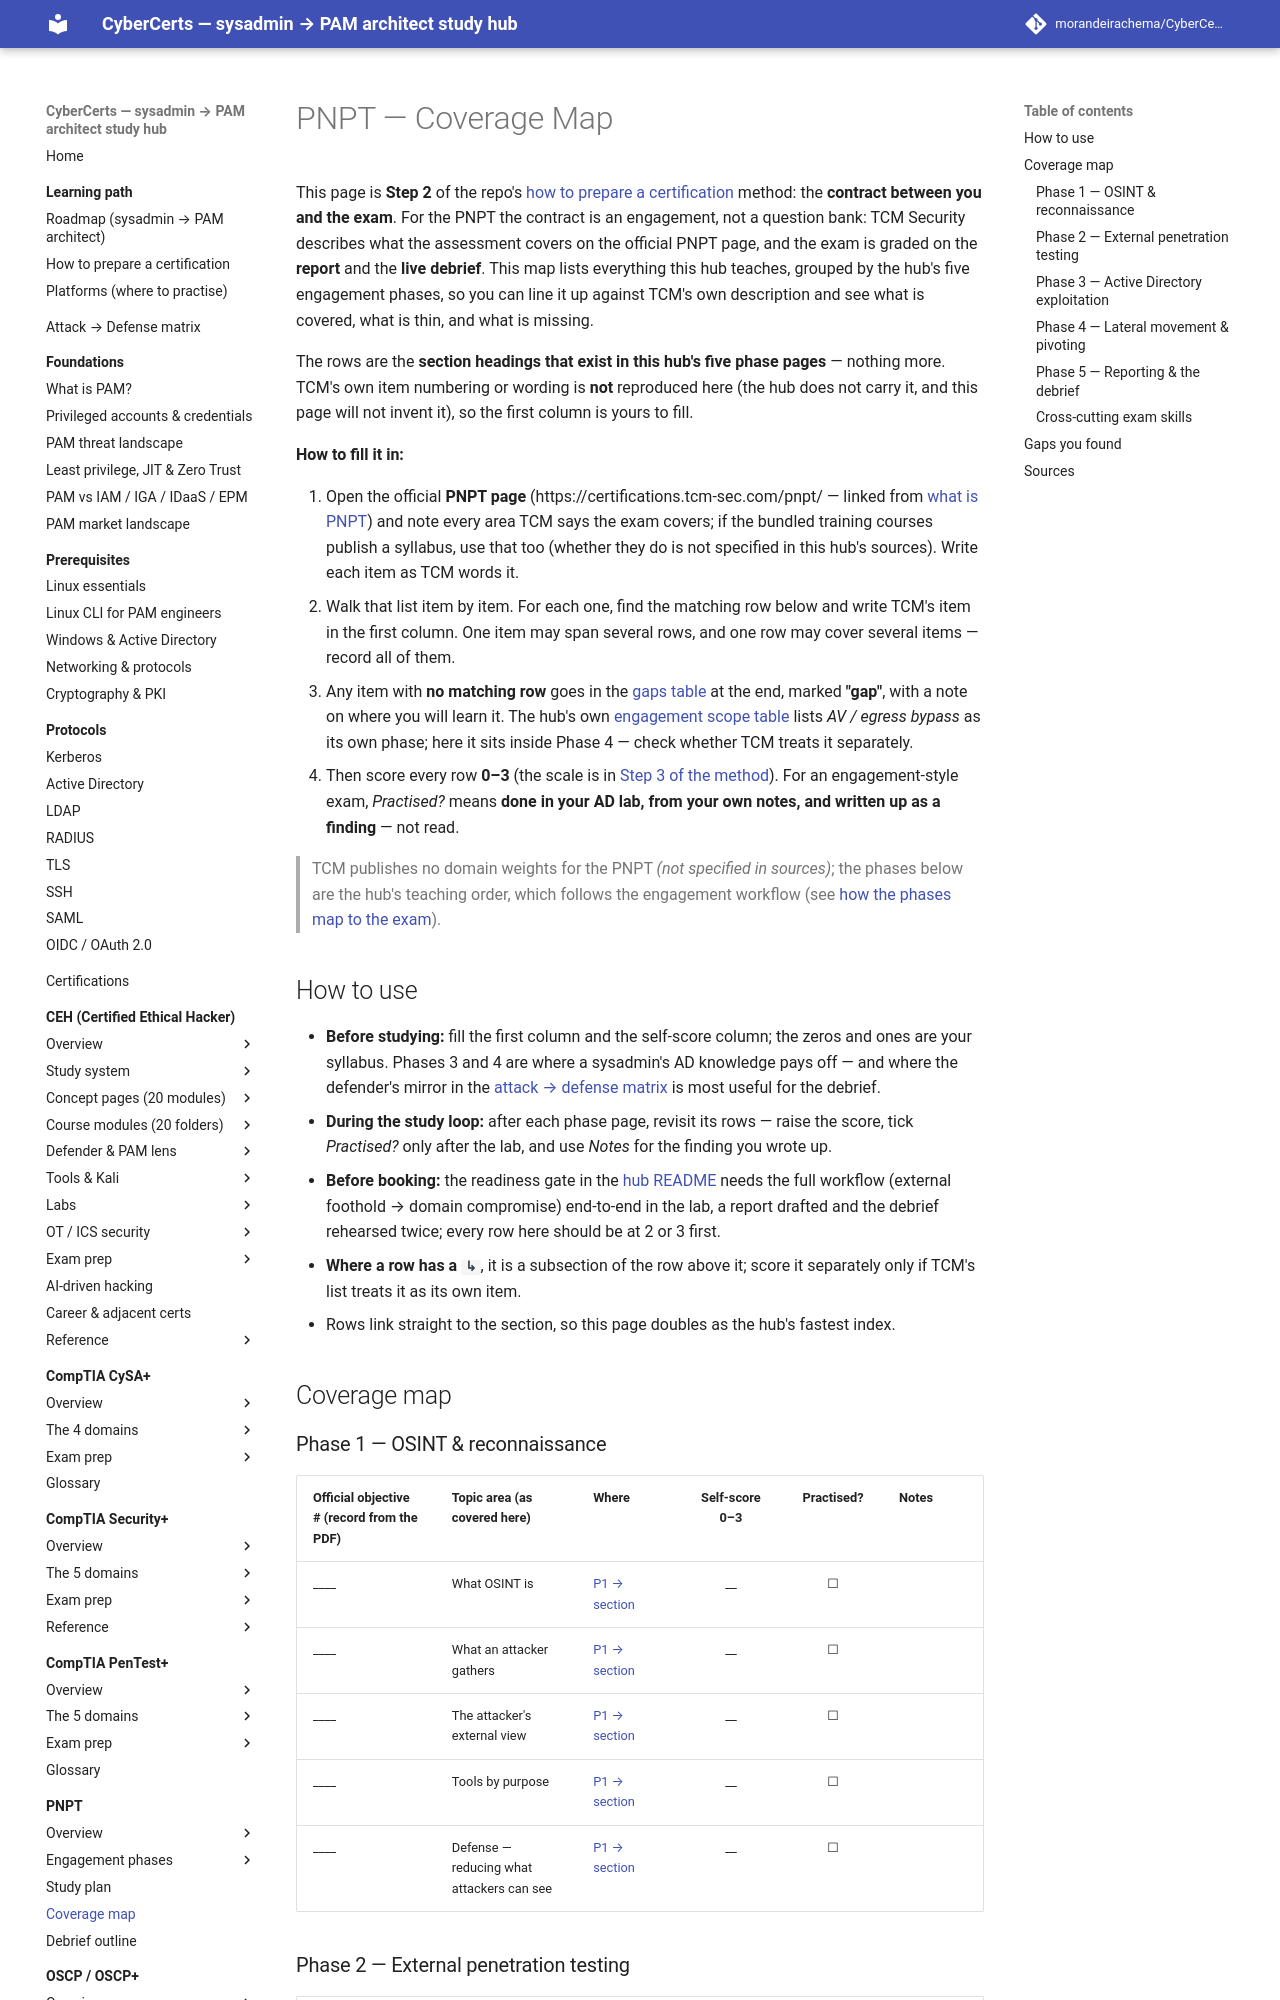

repository: morandeirachema/CyberCerts · page: certs/pnpt/exam-prep/coverage-map/index.html · generator: mkdocs

# PNPT — Coverage Map

This page is **Step 2** of the repo's [how to prepare a certification](../../../learning/how-to-prepare-a-cert.md)
method: the **contract between you and the exam**. For the PNPT the contract is an
engagement, not a question bank: TCM Security describes what the assessment covers on the
official PNPT page, and the exam is graded on the **report** and the **live debrief**. This
map lists everything this hub teaches, grouped by the hub's five engagement phases, so you
can line it up against TCM's own description and see what is covered, what is thin, and what
is missing.

The rows are the **section headings that exist in this hub's five phase pages** — nothing
more. TCM's own item numbering or wording is **not** reproduced here (the hub does not carry
it, and this page will not invent it), so the first column is yours to fill.

**How to fill it in:**

1. Open the official **PNPT page** (https://certifications.tcm-sec.com/pnpt/ — linked from
   [what is PNPT](../00-overview/what-is-pnpt.md)) and note every area TCM says the exam
   covers; if the bundled training courses publish a syllabus, use that too (whether they do
   is not specified in this hub's sources). Write each item as TCM words it.
2. Walk that list item by item. For each one, find the matching row below and write TCM's
   item in the first column. One item may span several rows, and one row may cover several
   items — record all of them.
3. Any item with **no matching row** goes in the [gaps table](#gaps-you-found) at the end,
   marked **"gap"**, with a note on where you will learn it. The hub's own
   [engagement scope table](../00-overview/what-is-pnpt.md#the-engagement-scope-conceptual)
   lists *AV / egress bypass* as its own phase; here it sits inside Phase 4 — check whether
   TCM treats it separately.
4. Then score every row **0–3** (the scale is in
   [Step 3 of the method](../../../learning/how-to-prepare-a-cert.md#step-3--self-assess)).
   For an engagement-style exam, *Practised?* means **done in your AD lab, from your own
   notes, and written up as a finding** — not read.

> TCM publishes no domain weights for the PNPT *(not specified in sources)*; the phases
> below are the hub's teaching order, which follows the engagement workflow
> (see [how the phases map to the exam](../topics/README.md#how-the-phases-map-to-the-exam)).

## How to use

- **Before studying:** fill the first column and the self-score column; the zeros and ones are
  your syllabus. Phases 3 and 4 are where a sysadmin's AD knowledge pays off — and where the
  defender's mirror in the [attack → defense matrix](../../../attack-to-defense-matrix.md) is
  most useful for the debrief.
- **During the study loop:** after each phase page, revisit its rows — raise the score, tick
  *Practised?* only after the lab, and use *Notes* for the finding you wrote up.
- **Before booking:** the readiness gate in the [hub README](../README.md) needs the full
  workflow (external foothold → domain compromise) end-to-end in the lab, a report drafted and
  the debrief rehearsed twice; every row here should be at 2 or 3 first.
- **Where a row has a `↳`**, it is a subsection of the row above it; score it separately only if
  TCM's list treats it as its own item.
- Rows link straight to the section, so this page doubles as the hub's fastest index.

## Coverage map
